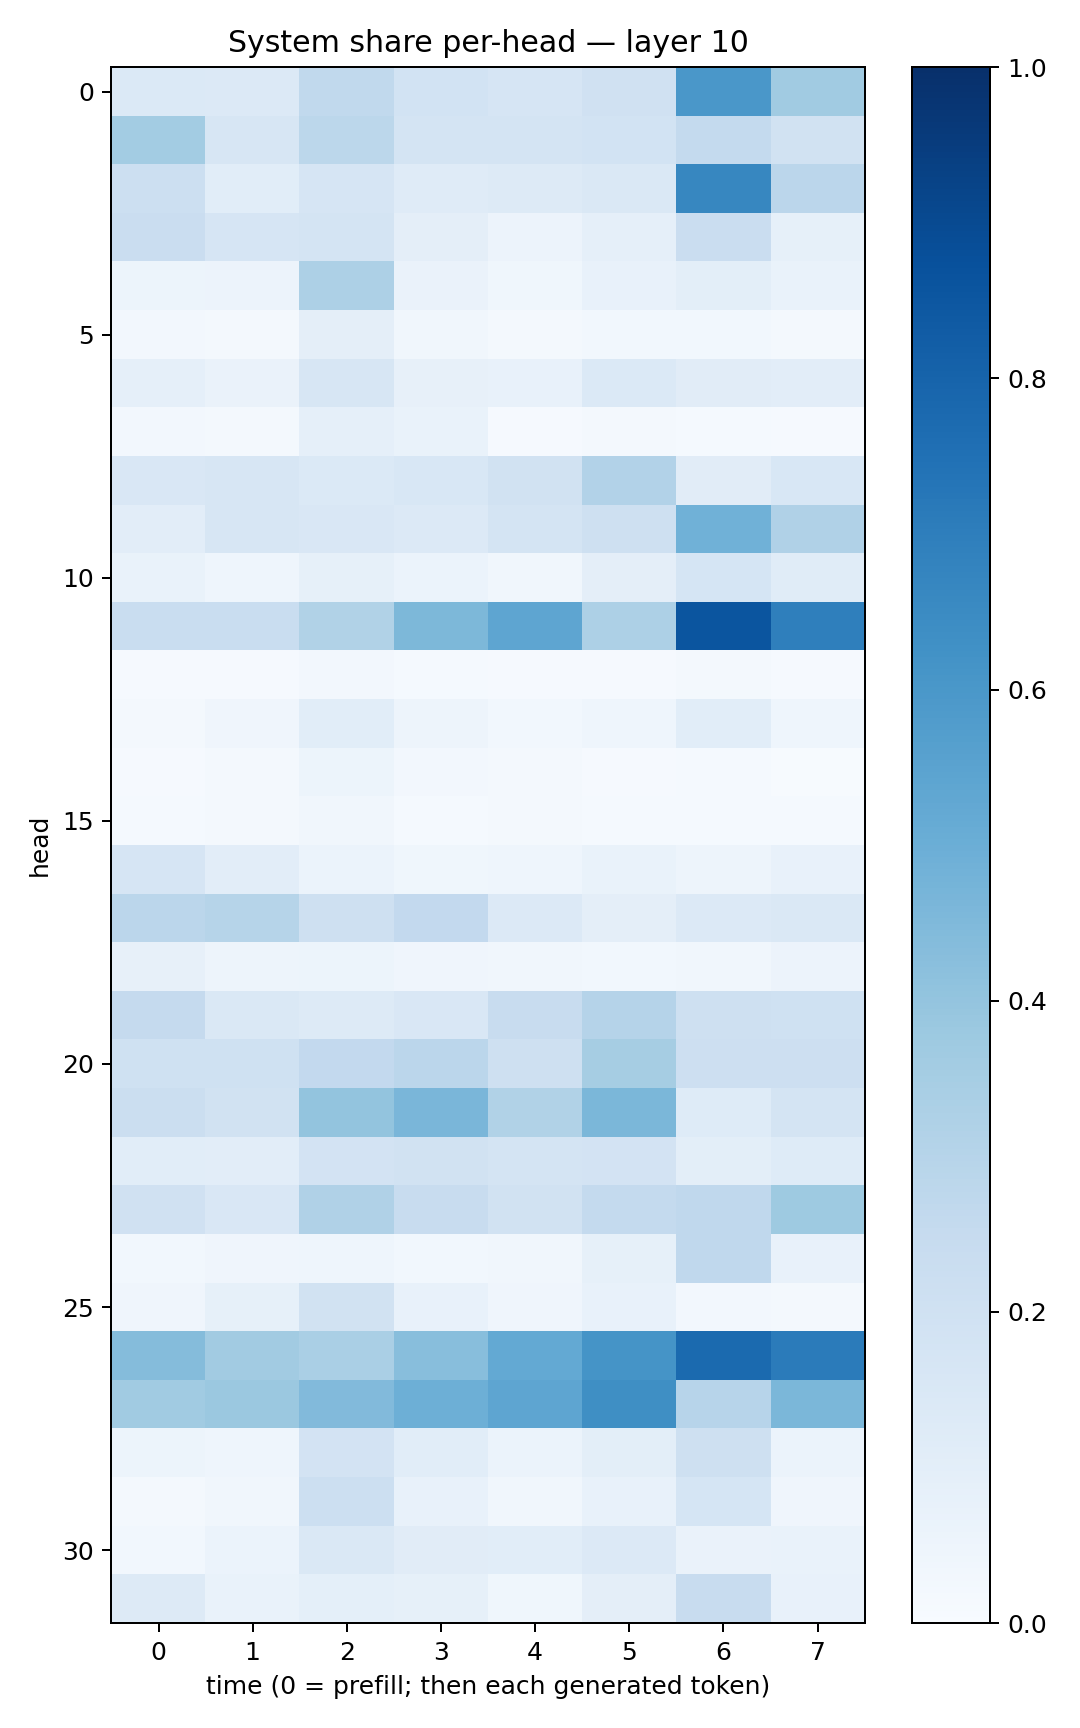

Data behind this chart, as committed beside it:
0.14042674, 0.1332092, 0.2651751, 0.18391952, 0.16528203, 0.19812863, 0.6013209, 0.36475274
0.3581, 0.1632, 0.2805, 0.1746, 0.1779, 0.1837, 0.2568, 0.1953
0.2168, 0.107, 0.1642, 0.1202, 0.1315, 0.1426, 0.6672, 0.2823
0.23, 0.1656, 0.1779, 0.09578, 0.05842, 0.0871, 0.2289, 0.08483
0.05092, 0.05799, 0.3255, 0.06405, 0.03792, 0.07562, 0.09889, 0.0694
0.02542, 0.01726, 0.09421, 0.03249, 0.01628, 0.02807, 0.0303, 0.01819
0.08922, 0.06594, 0.1631, 0.08189, 0.07457, 0.1401, 0.1109, 0.103
0.02402, 0.02319, 0.08724, 0.06726, 0.01137, 0.02217, 0.01197, 0.009579
0.1522, 0.1616, 0.1403, 0.1548, 0.1905, 0.3106, 0.1098, 0.155
0.1042, 0.1566, 0.1498, 0.1361, 0.1792, 0.2059, 0.4849, 0.3169
0.06686, 0.04658, 0.08537, 0.06028, 0.03426, 0.09713, 0.1694, 0.1135
0.2336, 0.233, 0.3132, 0.4554, 0.5386, 0.3252, 0.8574, 0.695
0.009067, 0.008021, 0.02357, 0.01281, 0.01004, 0.009749, 0.01926, 0.01038
0.0216, 0.03971, 0.1066, 0.04991, 0.02736, 0.04308, 0.1069, 0.04539
0.008214, 0.01704, 0.05131, 0.02622, 0.01771, 0.009562, 0.01375, 0.005375
0.01252, 0.01909, 0.03381, 0.0137, 0.01865, 0.01193, 0.01463, 0.01185
0.1653, 0.1025, 0.06027, 0.03733, 0.04526, 0.06862, 0.05048, 0.07258
0.2825, 0.3006, 0.2035, 0.2587, 0.136, 0.09661, 0.1353, 0.1481
0.08012, 0.04988, 0.05208, 0.04219, 0.03398, 0.02786, 0.0344, 0.05827
0.251, 0.1423, 0.1315, 0.1491, 0.2358, 0.3025, 0.2057, 0.2002
0.1997, 0.2026, 0.2597, 0.2852, 0.2105, 0.3509, 0.2125, 0.2138
0.2223, 0.1939, 0.4013, 0.4626, 0.3156, 0.4597, 0.1237, 0.1746
0.1085, 0.1036, 0.1834, 0.191, 0.1761, 0.1825, 0.09961, 0.1217
0.1991, 0.1513, 0.3191, 0.2384, 0.1908, 0.2548, 0.2684, 0.3724
0.0298, 0.0414, 0.0446, 0.02967, 0.03237, 0.08258, 0.2693, 0.07744
0.04125, 0.08293, 0.1931, 0.07619, 0.04285, 0.07481, 0.02533, 0.0232
0.4372, 0.3603, 0.3388, 0.4275, 0.5227, 0.6155, 0.7737, 0.7074
0.3654, 0.3808, 0.4424, 0.4922, 0.5367, 0.6356, 0.2937, 0.4607
0.05144, 0.04625, 0.1822, 0.1079, 0.0588, 0.09789, 0.2046, 0.05896
0.01705, 0.03278, 0.2171, 0.0771, 0.03246, 0.07213, 0.1705, 0.03939
0.03101, 0.0609, 0.1473, 0.1129, 0.1084, 0.135, 0.06252, 0.06719
0.127, 0.06878, 0.09262, 0.08589, 0.03777, 0.09558, 0.2372, 0.07646
